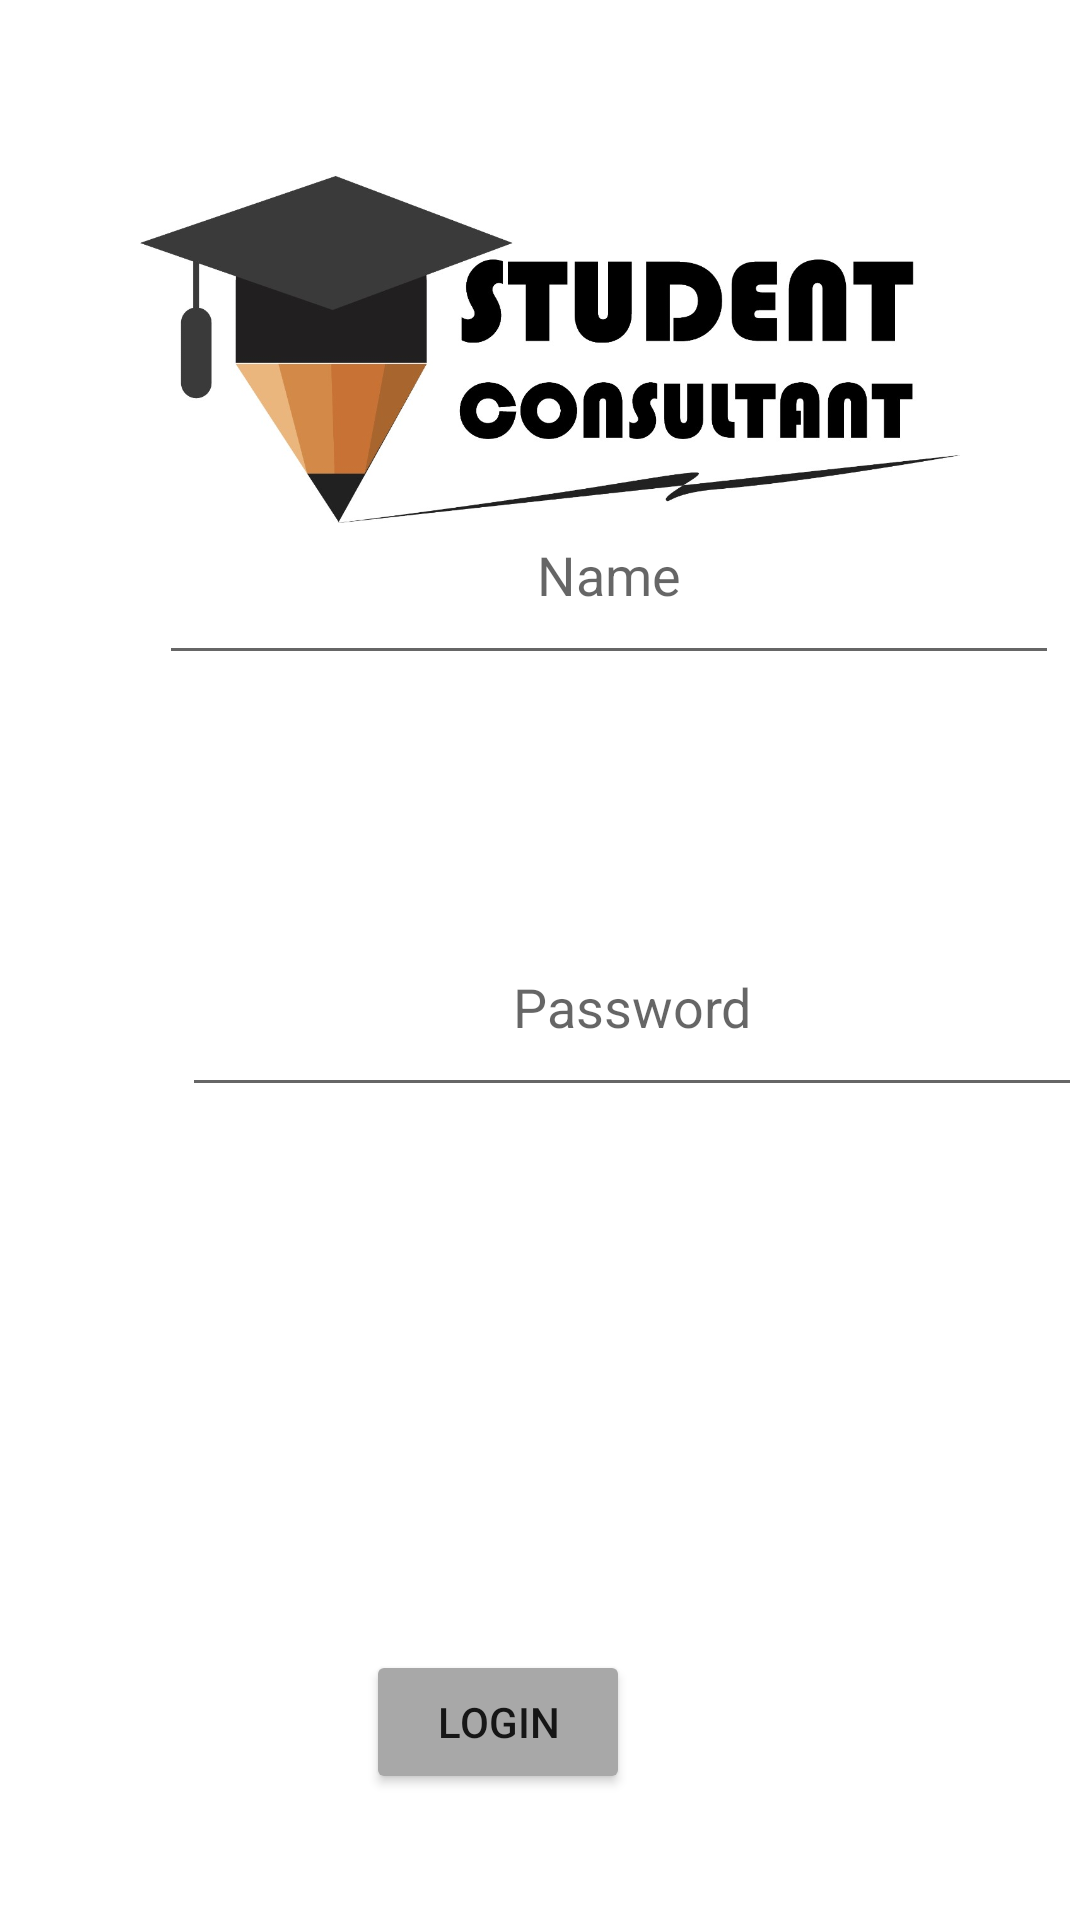

Layout XML and referenced resources for this Android screen:
<!-- AndroidManifest.xml: application theme Theme.BSSE6C1 -->
<!-- res/layout/login.xml -->
<?xml version="1.0" encoding="utf-8"?>
<RelativeLayout xmlns:android="http://schemas.android.com/apk/res/android"
    android:layout_width="match_parent" android:layout_height="match_parent"
    android:background="#FFFFFF"
    >

    <ImageView
        android:id="@+id/logo"
        android:layout_width="352dp"
        android:layout_height="169dp"
        android:layout_alignParentStart="true"
        android:layout_alignParentEnd="true"
        android:layout_marginStart="40dp"
        android:layout_marginEnd="40dp"
        android:layout_marginTop="30dp"
        android:contentDescription="ADMISSION CONSULTANT"
        android:src="@drawable/logosc" />

    <ImageView
        android:layout_width="wrap_content"
        android:layout_height="wrap_content"
        android:layout_below="@id/logo"
        android:layout_marginTop="50dp"
        android:layout_marginLeft="20dp"
        android:src="@drawable/card"
        />

    <EditText
        android:id="@+id/pass"
        android:layout_width="300dp"
        android:layout_height="70dp"
        android:layout_alignParentEnd="true"
        android:layout_alignParentBottom="true"
        android:layout_marginStart="-80dp"
        android:layout_marginEnd="7dp"
        android:layout_marginBottom="415dp"
        android:ems="10"
        android:gravity="center"
        android:hint="Name"
        android:inputType="textPersonName" />

    <ImageView
        android:layout_width="wrap_content"
        android:layout_height="wrap_content"
        android:layout_below="@+id/logo"
        android:layout_alignParentBottom="true"
        android:layout_marginLeft="20dp"
        android:layout_marginTop="150dp"
        android:layout_marginBottom="221dp"
        android:src="@drawable/pass" />

    <EditText
        android:id="@+id/pas"
        android:layout_width="300dp"
        android:layout_height="70dp"
        android:layout_alignParentEnd="true"
        android:layout_alignParentBottom="true"
        android:layout_marginStart="-80dp"
        android:layout_marginEnd="-1dp"
        android:layout_marginBottom="271dp"
        android:ems="10"
        android:gravity="center"
        android:hint="Password"
        android:inputType="textPersonName" />

    <Button
        android:layout_width="wrap_content"
        android:layout_height="wrap_content"
        android:layout_alignParentEnd="true"
        android:layout_gravity="center_horizontal"
        android:layout_marginVertical="550dp"
        android:layout_marginEnd="150dp"
        android:backgroundTint="#A8A8A8"
        android:text="LOGIN" />

</RelativeLayout>
<!-- resources referenced by this layout -->
<resources>
  <!-- drawable logosc: jpg bitmap (drawable-v24, 60461 bytes) -->
  <style name="Theme.BSSE6C1" parent="Theme.MaterialComponents.DayNight.DarkActionBar">
          
          <item name="colorPrimary">@color/purple_500</item>
          <item name="colorPrimaryVariant">@color/purple_700</item>
          <item name="colorOnPrimary">@color/white</item>
          
          <item name="colorSecondary">@color/teal_200</item>
          <item name="colorSecondaryVariant">@color/teal_700</item>
          <item name="colorOnSecondary">@color/black</item>
          
          <item name="android:statusBarColor" tools:targetApi="l">?attr/colorPrimaryVariant</item>
          
      </style>
  <!-- not gathered from this repository: default colours our renderer supplied (Android Studio template values) -->
  <color name="purple_500">#FF6200EE</color>
  <color name="purple_700">#FF3700B3</color>
  <color name="teal_200">#FF03DAC5</color>
  <color name="teal_700">#FF018786</color>
  <color name="black">#FF000000</color>
  <color name="white">#FFFFFFFF</color>
</resources>
